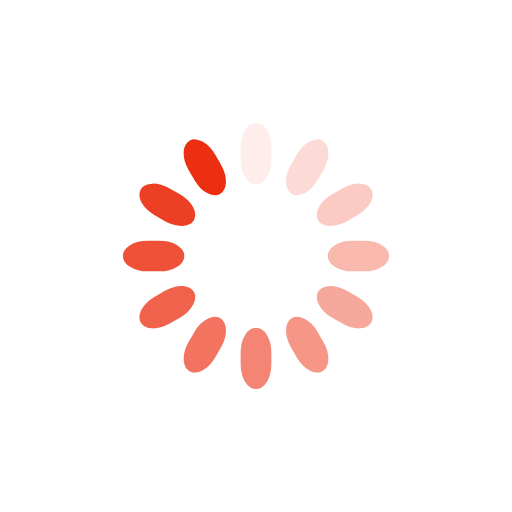
t = 0.00 s
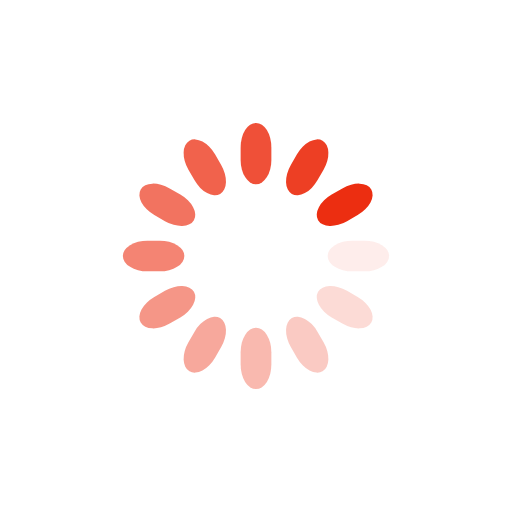
t = 0.25 s
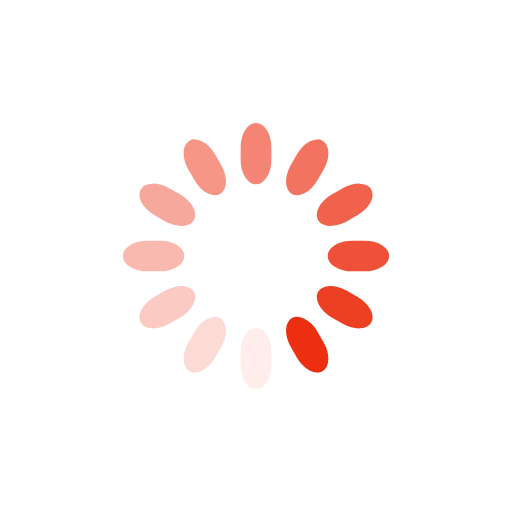
t = 0.50 s
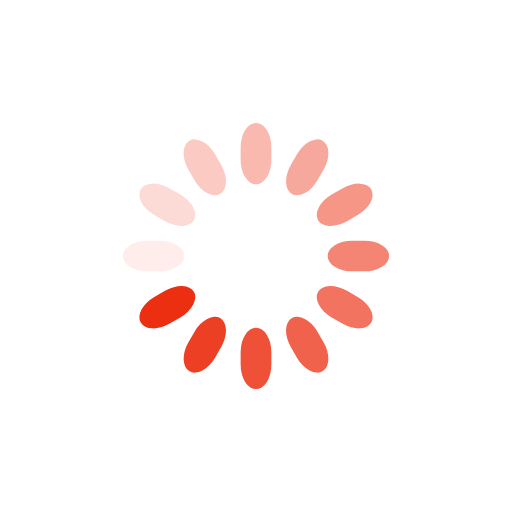
t = 0.75 s

The animated SVG that drew these frames (rendered in a browser with its animation timeline set to each time). Animation: 12 SMIL elements (animate=12); one cycle of 1.00 s, repeats indefinitely.

<svg class="lds-spinner" width="200px"  height="200px"  xmlns="http://www.w3.org/2000/svg" xmlns:xlink="http://www.w3.org/1999/xlink" viewBox="0 0 100 100" preserveAspectRatio="xMidYMid" style="background: none;"><g transform="rotate(0 50 50)">
  <rect x="47" y="24" rx="9.4" ry="4.8" width="6" height="12" fill="#ec2e11">
    <animate attributeName="opacity" values="1;0" times="0;1" dur="1s" begin="-0.9166666666666666s" repeatCount="indefinite"></animate>
  </rect>
</g><g transform="rotate(30 50 50)">
  <rect x="47" y="24" rx="9.4" ry="4.8" width="6" height="12" fill="#ec2e11">
    <animate attributeName="opacity" values="1;0" times="0;1" dur="1s" begin="-0.8333333333333334s" repeatCount="indefinite"></animate>
  </rect>
</g><g transform="rotate(60 50 50)">
  <rect x="47" y="24" rx="9.4" ry="4.8" width="6" height="12" fill="#ec2e11">
    <animate attributeName="opacity" values="1;0" times="0;1" dur="1s" begin="-0.75s" repeatCount="indefinite"></animate>
  </rect>
</g><g transform="rotate(90 50 50)">
  <rect x="47" y="24" rx="9.4" ry="4.8" width="6" height="12" fill="#ec2e11">
    <animate attributeName="opacity" values="1;0" times="0;1" dur="1s" begin="-0.6666666666666666s" repeatCount="indefinite"></animate>
  </rect>
</g><g transform="rotate(120 50 50)">
  <rect x="47" y="24" rx="9.4" ry="4.8" width="6" height="12" fill="#ec2e11">
    <animate attributeName="opacity" values="1;0" times="0;1" dur="1s" begin="-0.5833333333333334s" repeatCount="indefinite"></animate>
  </rect>
</g><g transform="rotate(150 50 50)">
  <rect x="47" y="24" rx="9.4" ry="4.8" width="6" height="12" fill="#ec2e11">
    <animate attributeName="opacity" values="1;0" times="0;1" dur="1s" begin="-0.5s" repeatCount="indefinite"></animate>
  </rect>
</g><g transform="rotate(180 50 50)">
  <rect x="47" y="24" rx="9.4" ry="4.8" width="6" height="12" fill="#ec2e11">
    <animate attributeName="opacity" values="1;0" times="0;1" dur="1s" begin="-0.4166666666666667s" repeatCount="indefinite"></animate>
  </rect>
</g><g transform="rotate(210 50 50)">
  <rect x="47" y="24" rx="9.4" ry="4.8" width="6" height="12" fill="#ec2e11">
    <animate attributeName="opacity" values="1;0" times="0;1" dur="1s" begin="-0.3333333333333333s" repeatCount="indefinite"></animate>
  </rect>
</g><g transform="rotate(240 50 50)">
  <rect x="47" y="24" rx="9.4" ry="4.8" width="6" height="12" fill="#ec2e11">
    <animate attributeName="opacity" values="1;0" times="0;1" dur="1s" begin="-0.25s" repeatCount="indefinite"></animate>
  </rect>
</g><g transform="rotate(270 50 50)">
  <rect x="47" y="24" rx="9.4" ry="4.8" width="6" height="12" fill="#ec2e11">
    <animate attributeName="opacity" values="1;0" times="0;1" dur="1s" begin="-0.16666666666666666s" repeatCount="indefinite"></animate>
  </rect>
</g><g transform="rotate(300 50 50)">
  <rect x="47" y="24" rx="9.4" ry="4.8" width="6" height="12" fill="#ec2e11">
    <animate attributeName="opacity" values="1;0" times="0;1" dur="1s" begin="-0.08333333333333333s" repeatCount="indefinite"></animate>
  </rect>
</g><g transform="rotate(330 50 50)">
  <rect x="47" y="24" rx="9.4" ry="4.8" width="6" height="12" fill="#ec2e11">
    <animate attributeName="opacity" values="1;0" times="0;1" dur="1s" begin="0s" repeatCount="indefinite"></animate>
  </rect>
</g></svg>
